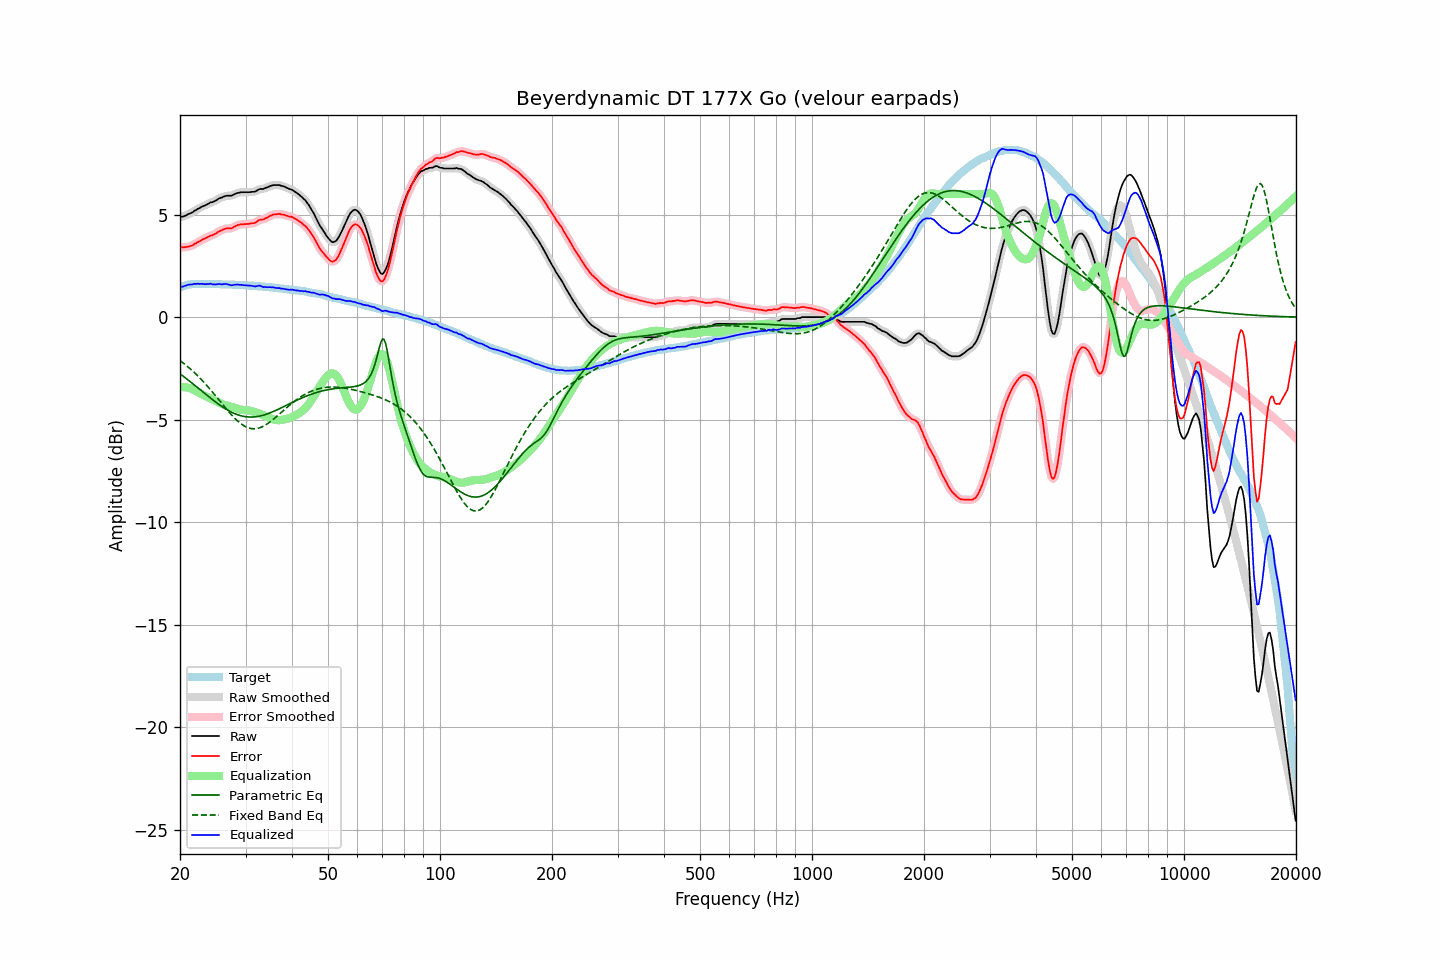

The data file committed next to this chart (first rows):
frequency, raw, error, smoothed, error_smoothed, equalization, parametric_eq, fixed_band_eq, equalized_raw, equalized_smoothed, target
20.00, 4.87, 3.42, 4.87, 3.43, -3.42, -2.76, -2.12, 1.45, 1.46, 1.45
20.20, 4.90, 3.43, 4.89, 3.41, -3.41, -2.82, -2.18, 1.49, 1.48, 1.47
20.40, 4.90, 3.40, 4.91, 3.41, -3.41, -2.88, -2.24, 1.49, 1.50, 1.50
20.61, 4.94, 3.42, 4.94, 3.41, -3.42, -2.94, -2.30, 1.52, 1.52, 1.52
20.81, 4.97, 3.42, 4.97, 3.42, -3.43, -3.00, -2.36, 1.54, 1.55, 1.55
21.02, 5.02, 3.44, 5.01, 3.44, -3.44, -3.06, -2.43, 1.58, 1.57, 1.58
21.23, 5.05, 3.46, 5.05, 3.45, -3.46, -3.12, -2.49, 1.59, 1.58, 1.59
21.44, 5.08, 3.48, 5.09, 3.48, -3.49, -3.19, -2.56, 1.59, 1.60, 1.60
21.66, 5.12, 3.51, 5.13, 3.52, -3.52, -3.25, -2.63, 1.60, 1.61, 1.61
21.87, 5.19, 3.58, 5.18, 3.56, -3.56, -3.31, -2.71, 1.63, 1.62, 1.61
22.09, 5.22, 3.60, 5.23, 3.61, -3.60, -3.38, -2.78, 1.62, 1.62, 1.62
22.31, 5.28, 3.66, 5.27, 3.65, -3.65, -3.44, -2.86, 1.63, 1.63, 1.62
22.54, 5.31, 3.69, 5.32, 3.69, -3.69, -3.50, -2.94, 1.62, 1.62, 1.62
22.76, 5.36, 3.74, 5.36, 3.74, -3.74, -3.57, -3.02, 1.62, 1.62, 1.62
22.99, 5.40, 3.79, 5.39, 3.78, -3.78, -3.63, -3.10, 1.62, 1.62, 1.61
23.22, 5.43, 3.82, 5.43, 3.82, -3.82, -3.70, -3.19, 1.61, 1.61, 1.61
23.45, 5.46, 3.85, 5.46, 3.86, -3.86, -3.76, -3.27, 1.60, 1.61, 1.61
23.69, 5.51, 3.90, 5.51, 3.90, -3.89, -3.82, -3.36, 1.62, 1.62, 1.61
23.92, 5.54, 3.93, 5.55, 3.93, -3.93, -3.89, -3.45, 1.61, 1.62, 1.61
24.16, 5.60, 3.98, 5.58, 3.97, -3.96, -3.95, -3.54, 1.64, 1.62, 1.62
24.40, 5.60, 3.98, 5.61, 4.00, -4.00, -4.01, -3.64, 1.60, 1.61, 1.62
24.65, 5.64, 4.03, 5.64, 4.03, -4.04, -4.07, -3.73, 1.60, 1.60, 1.61
24.89, 5.67, 4.06, 5.68, 4.07, -4.08, -4.13, -3.82, 1.59, 1.60, 1.61
25.14, 5.72, 4.11, 5.73, 4.12, -4.12, -4.19, -3.92, 1.60, 1.61, 1.61
25.39, 5.78, 4.17, 5.77, 4.16, -4.16, -4.25, -4.02, 1.62, 1.61, 1.61
25.65, 5.81, 4.20, 5.81, 4.20, -4.20, -4.30, -4.11, 1.61, 1.61, 1.61
25.91, 5.83, 4.23, 5.84, 4.24, -4.23, -4.35, -4.21, 1.60, 1.61, 1.60
26.16, 5.87, 4.28, 5.87, 4.27, -4.26, -4.41, -4.30, 1.61, 1.61, 1.60
26.43, 5.90, 4.30, 5.90, 4.30, -4.29, -4.46, -4.40, 1.61, 1.61, 1.59
26.69, 5.92, 4.33, 5.92, 4.32, -4.31, -4.50, -4.49, 1.61, 1.61, 1.59
26.96, 5.92, 4.33, 5.92, 4.32, -4.33, -4.55, -4.59, 1.59, 1.59, 1.59
27.23, 5.92, 4.33, 5.92, 4.33, -4.35, -4.59, -4.68, 1.57, 1.57, 1.59
27.50, 5.92, 4.33, 5.93, 4.34, -4.37, -4.63, -4.76, 1.55, 1.56, 1.59
27.77, 5.96, 4.38, 5.96, 4.37, -4.39, -4.67, -4.85, 1.57, 1.56, 1.58
28.05, 6.00, 4.42, 6.00, 4.42, -4.42, -4.70, -4.93, 1.58, 1.58, 1.58
28.33, 6.03, 4.46, 6.03, 4.46, -4.45, -4.74, -5.00, 1.58, 1.59, 1.57
28.62, 6.06, 4.49, 6.06, 4.49, -4.47, -4.76, -5.08, 1.59, 1.59, 1.57
28.90, 6.07, 4.50, 6.07, 4.51, -4.49, -4.79, -5.14, 1.58, 1.58, 1.57
29.19, 6.09, 4.53, 6.09, 4.52, -4.51, -4.81, -5.20, 1.58, 1.57, 1.56
29.48, 6.09, 4.52, 6.09, 4.53, -4.53, -4.83, -5.26, 1.56, 1.56, 1.57
29.78, 6.09, 4.53, 6.09, 4.54, -4.54, -4.85, -5.31, 1.55, 1.56, 1.56
30.08, 6.09, 4.54, 6.09, 4.54, -4.54, -4.86, -5.35, 1.55, 1.55, 1.55
30.38, 6.09, 4.55, 6.09, 4.54, -4.54, -4.87, -5.38, 1.55, 1.55, 1.54
30.68, 6.09, 4.55, 6.09, 4.55, -4.55, -4.87, -5.41, 1.54, 1.54, 1.54
30.99, 6.10, 4.57, 6.10, 4.56, -4.57, -4.87, -5.43, 1.53, 1.53, 1.53
31.30, 6.11, 4.58, 6.10, 4.57, -4.59, -4.87, -5.44, 1.52, 1.52, 1.53
31.61, 6.11, 4.58, 6.11, 4.59, -4.61, -4.87, -5.44, 1.50, 1.51, 1.53
31.93, 6.13, 4.61, 6.14, 4.62, -4.63, -4.86, -5.44, 1.49, 1.51, 1.52
32.24, 6.18, 4.67, 6.18, 4.67, -4.66, -4.85, -5.43, 1.52, 1.52, 1.51
32.57, 6.23, 4.73, 6.22, 4.72, -4.69, -4.83, -5.41, 1.54, 1.53, 1.50
32.89, 6.25, 4.75, 6.24, 4.74, -4.72, -4.82, -5.38, 1.53, 1.52, 1.50
33.22, 6.25, 4.76, 6.25, 4.76, -4.76, -4.80, -5.35, 1.49, 1.50, 1.49
33.55, 6.25, 4.76, 6.27, 4.78, -4.79, -4.78, -5.31, 1.46, 1.47, 1.49
33.89, 6.30, 4.82, 6.29, 4.81, -4.83, -4.75, -5.27, 1.47, 1.46, 1.48
34.23, 6.32, 4.84, 6.32, 4.85, -4.86, -4.73, -5.22, 1.46, 1.46, 1.48
34.57, 6.35, 4.89, 6.36, 4.89, -4.89, -4.70, -5.17, 1.46, 1.46, 1.46
34.92, 6.39, 4.94, 6.39, 4.93, -4.92, -4.67, -5.11, 1.46, 1.46, 1.45
35.27, 6.41, 4.96, 6.41, 4.97, -4.96, -4.64, -5.05, 1.45, 1.46, 1.45
35.62, 6.44, 5.00, 6.43, 4.99, -4.98, -4.60, -4.99, 1.46, 1.45, 1.44
35.97, 6.44, 5.01, 6.44, 5.01, -5.01, -4.57, -4.92, 1.43, 1.43, 1.43
... 635 more rows
